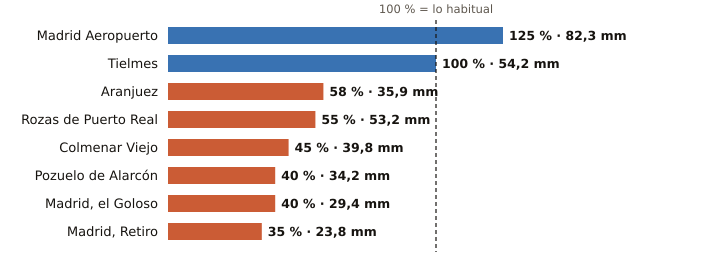

Source data for this figure (header and first rows):
estacion, provincia, indicativo, mm_otono, referencia_mm, pct, periodo_referencia, hasta, hora
Madrid Aeropuerto, Madrid, 3129, 82.3, 65.8, 125, 1991-2020, 2026-10-22, 17
Tielmes, Madrid, 3229Y, 54.2, 54.0, 100, 2011-2025, 2026-10-22, 15
Aranjuez, Madrid, 3100B, 35.9, 62.4, 58, 1997-2025, 2026-10-22, 17
Rozas de Puerto Real, Madrid, 3330Y, 53.2, 96.8, 55, 2009-2025, 2026-10-22, 17
Colmenar Viejo, Madrid, 3191E, 39.8, 87.6, 45, 1991-2020, 2026-10-22, 17
Pozuelo de Alarcón, Madrid, 3194Y, 34.2, 85.7, 40, 2006-2025, 2026-10-22, 14
Madrid, el Goloso, Madrid, 3126Y, 29.4, 73.9, 40, 2004-2025, 2026-10-22, 15
Madrid, Retiro, Madrid, 3195, 23.8, 67.8, 35, 1991-2020, 2026-10-22, 17
